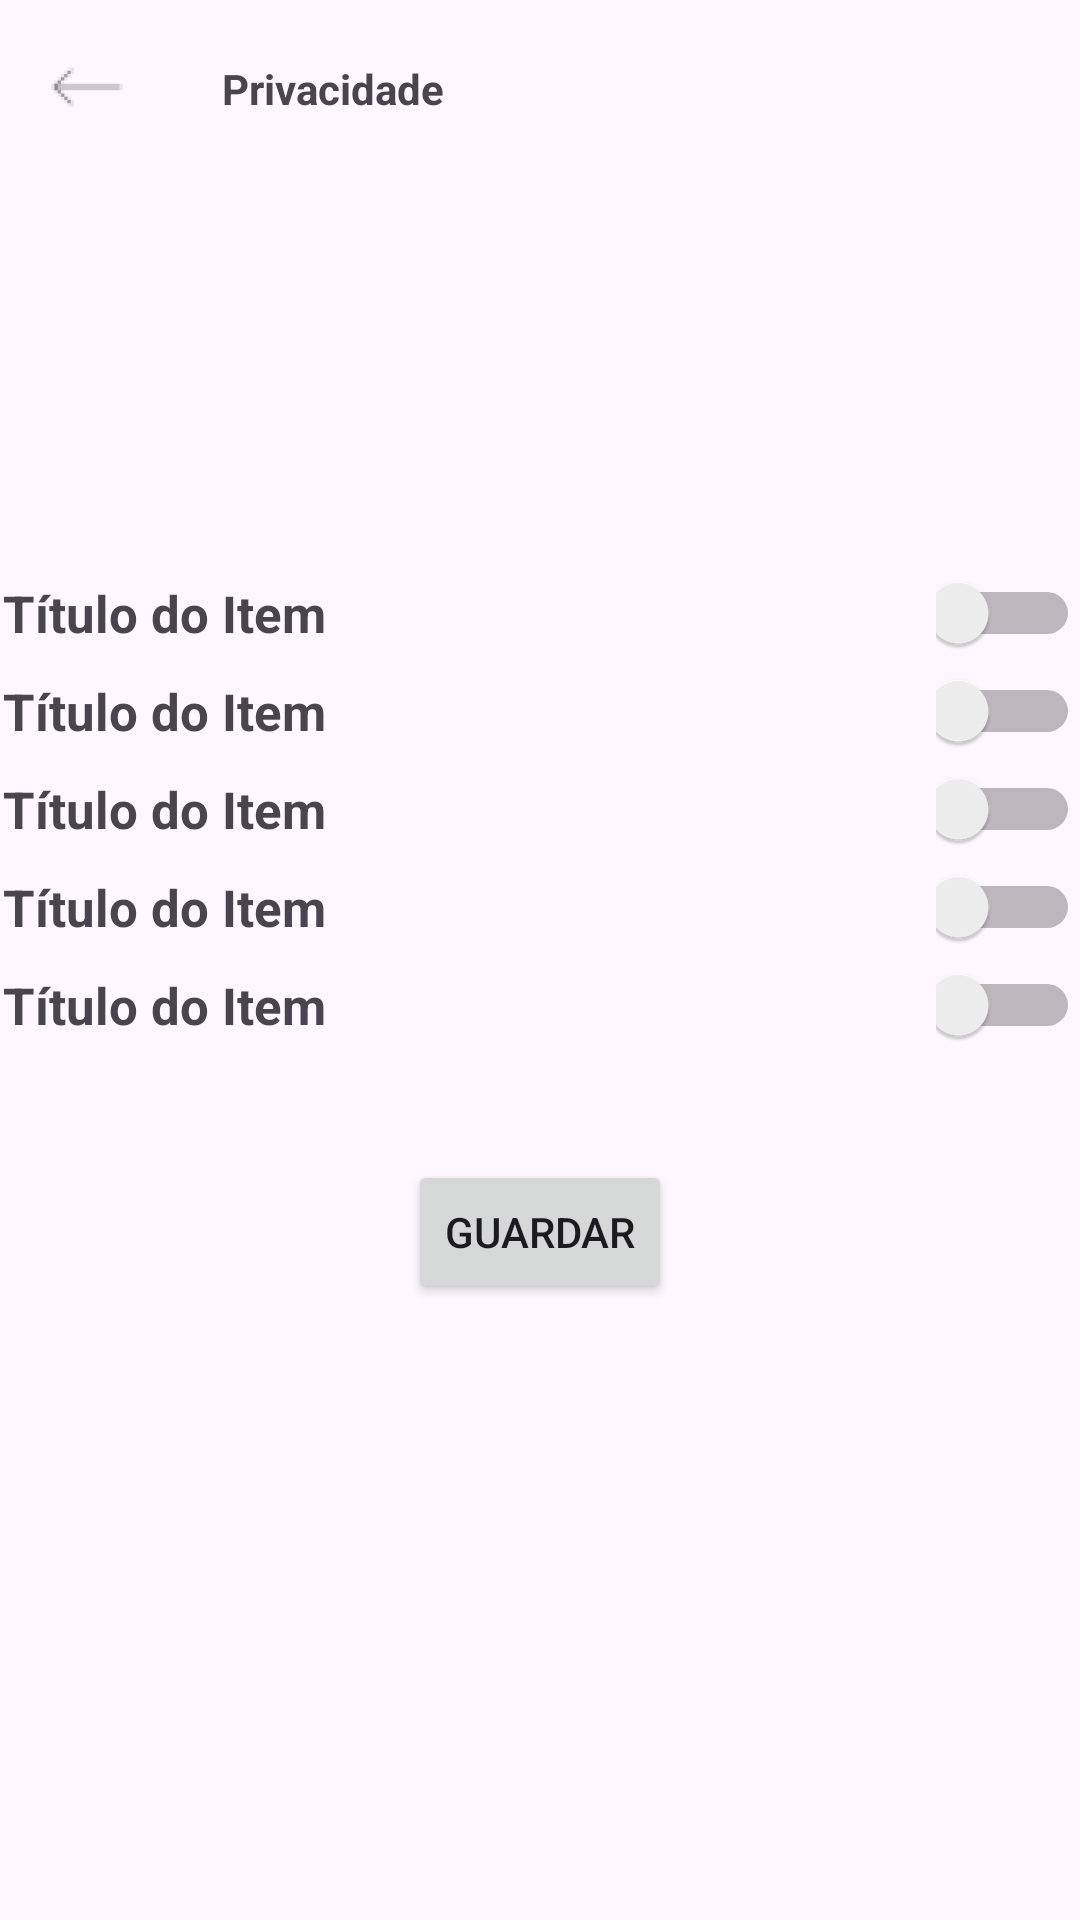

Android layout source for this screen:
<!-- AndroidManifest.xml: application theme Theme.HiddenCity -->
<!-- res/layout/activity_privasidade.xml -->
<?xml version="1.0" encoding="utf-8"?>
<androidx.constraintlayout.widget.ConstraintLayout xmlns:android="http://schemas.android.com/apk/res/android"
    xmlns:app="http://schemas.android.com/apk/res-auto"
    xmlns:tools="http://schemas.android.com/tools"
    android:id="@+id/main"
    android:layout_width="match_parent"
    android:layout_height="match_parent"
    tools:context=".Privasidade">


    <TextView
        android:id="@+id/textView9"
        android:layout_width="wrap_content"
        android:layout_height="wrap_content"
        android:layout_marginStart="32dp"
        android:layout_marginTop="20dp"
        android:text="Privacidade"
        app:layout_constraintStart_toEndOf="@+id/voltra_1"
        app:layout_constraintTop_toTopOf="parent"
        android:textStyle="bold"/>

    <ImageView
        android:id="@+id/voltra_1"
        android:layout_width="26dp"
        android:layout_height="26dp"
        android:layout_marginStart="16dp"
        android:layout_marginTop="16dp"
        app:layout_constraintStart_toStartOf="parent"
        app:layout_constraintTop_toTopOf="parent"
        app:srcCompat="@drawable/icon_voltar" />


    <include
        android:id="@+id/privar_os_guias_criados"
        layout="@layout/item_pricacidade"
        android:layout_width="0dp"
        android:layout_height="wrap_content"
        android:layout_marginTop="8dp"
        app:layout_constraintEnd_toEndOf="parent"
        app:layout_constraintHorizontal_bias="0.0"
        app:layout_constraintStart_toStartOf="parent"
        app:layout_constraintTop_toBottomOf="@+id/conta_privada" />

    <include
        android:id="@+id/Privar_os_favoritos"
        layout="@layout/item_pricacidade"
        android:layout_width="0dp"
        android:layout_height="wrap_content"
        android:layout_marginTop="8dp"
        app:layout_constraintEnd_toEndOf="parent"
        app:layout_constraintHorizontal_bias="0.0"
        app:layout_constraintStart_toStartOf="parent"
        app:layout_constraintTop_toBottomOf="@+id/privar_os_guias_criados" />

    <include
        android:id="@+id/conta_privada"
        layout="@layout/item_pricacidade"
        android:layout_width="0dp"
        android:layout_height="wrap_content"
        android:layout_marginTop="150dp"
        app:layout_constraintEnd_toEndOf="parent"
        app:layout_constraintHorizontal_bias="0.0"
        app:layout_constraintStart_toStartOf="parent"
        app:layout_constraintTop_toBottomOf="@+id/voltra_1" />

    <include
        android:id="@+id/privar_os_pontos_visitados"
        layout="@layout/item_pricacidade"
        android:layout_width="0dp"
        android:layout_height="wrap_content"
        android:layout_marginTop="8dp"
        app:layout_constraintEnd_toEndOf="parent"
        app:layout_constraintHorizontal_bias="0.0"
        app:layout_constraintStart_toStartOf="parent"
        app:layout_constraintTop_toBottomOf="@+id/privar_os_pontos_criados" />

    <include
        android:id="@+id/privar_os_pontos_criados"
        layout="@layout/item_pricacidade"
        android:layout_width="0dp"
        android:layout_height="wrap_content"
        android:layout_marginTop="8dp"
        app:layout_constraintEnd_toEndOf="parent"
        app:layout_constraintHorizontal_bias="0.0"
        app:layout_constraintStart_toStartOf="parent"
        app:layout_constraintTop_toBottomOf="@+id/Privar_os_favoritos" />

    <Button
        android:id="@+id/button2"
        android:layout_width="wrap_content"
        android:layout_height="wrap_content"
        android:layout_marginTop="64dp"
        android:text="Guardar"
        app:layout_constraintEnd_toEndOf="parent"
        app:layout_constraintStart_toStartOf="parent"
        app:layout_constraintTop_toTopOf="@+id/privar_os_pontos_visitados" />

</androidx.constraintlayout.widget.ConstraintLayout>
<!-- res/layout/item_pricacidade.xml (included above) -->
<?xml version="1.0" encoding="utf-8"?>
<LinearLayout xmlns:android="http://schemas.android.com/apk/res/android"
    android:layout_width="match_parent"
    android:layout_height="32dp"
    android:gravity="center_vertical"
    android:orientation="horizontal">


    <TextView
        android:id="@+id/textViewItem"
        android:layout_width="match_parent"
        android:layout_height="wrap_content"
        android:layout_weight="1"
        android:padding="1sp"
        android:text="Título do Item"
        android:textSize="17sp"
        android:textStyle="bold" />

    <Switch
        android:id="@+id/switch1"
        android:layout_width="wrap_content"
        android:layout_height="match_parent"
        android:layout_weight="1"
        android:text="Switch" />

</LinearLayout>
<!-- resources referenced by this layout -->
<resources>
  <!-- drawable icon_voltar: png bitmap (drawable-hdpi, 318 bytes) -->
  <style name="Theme.HiddenCity" parent="Base.Theme.HiddenCity" />
  <style name="Base.Theme.HiddenCity" parent="Theme.Material3.DayNight.NoActionBar">
          
          
      </style>
</resources>
